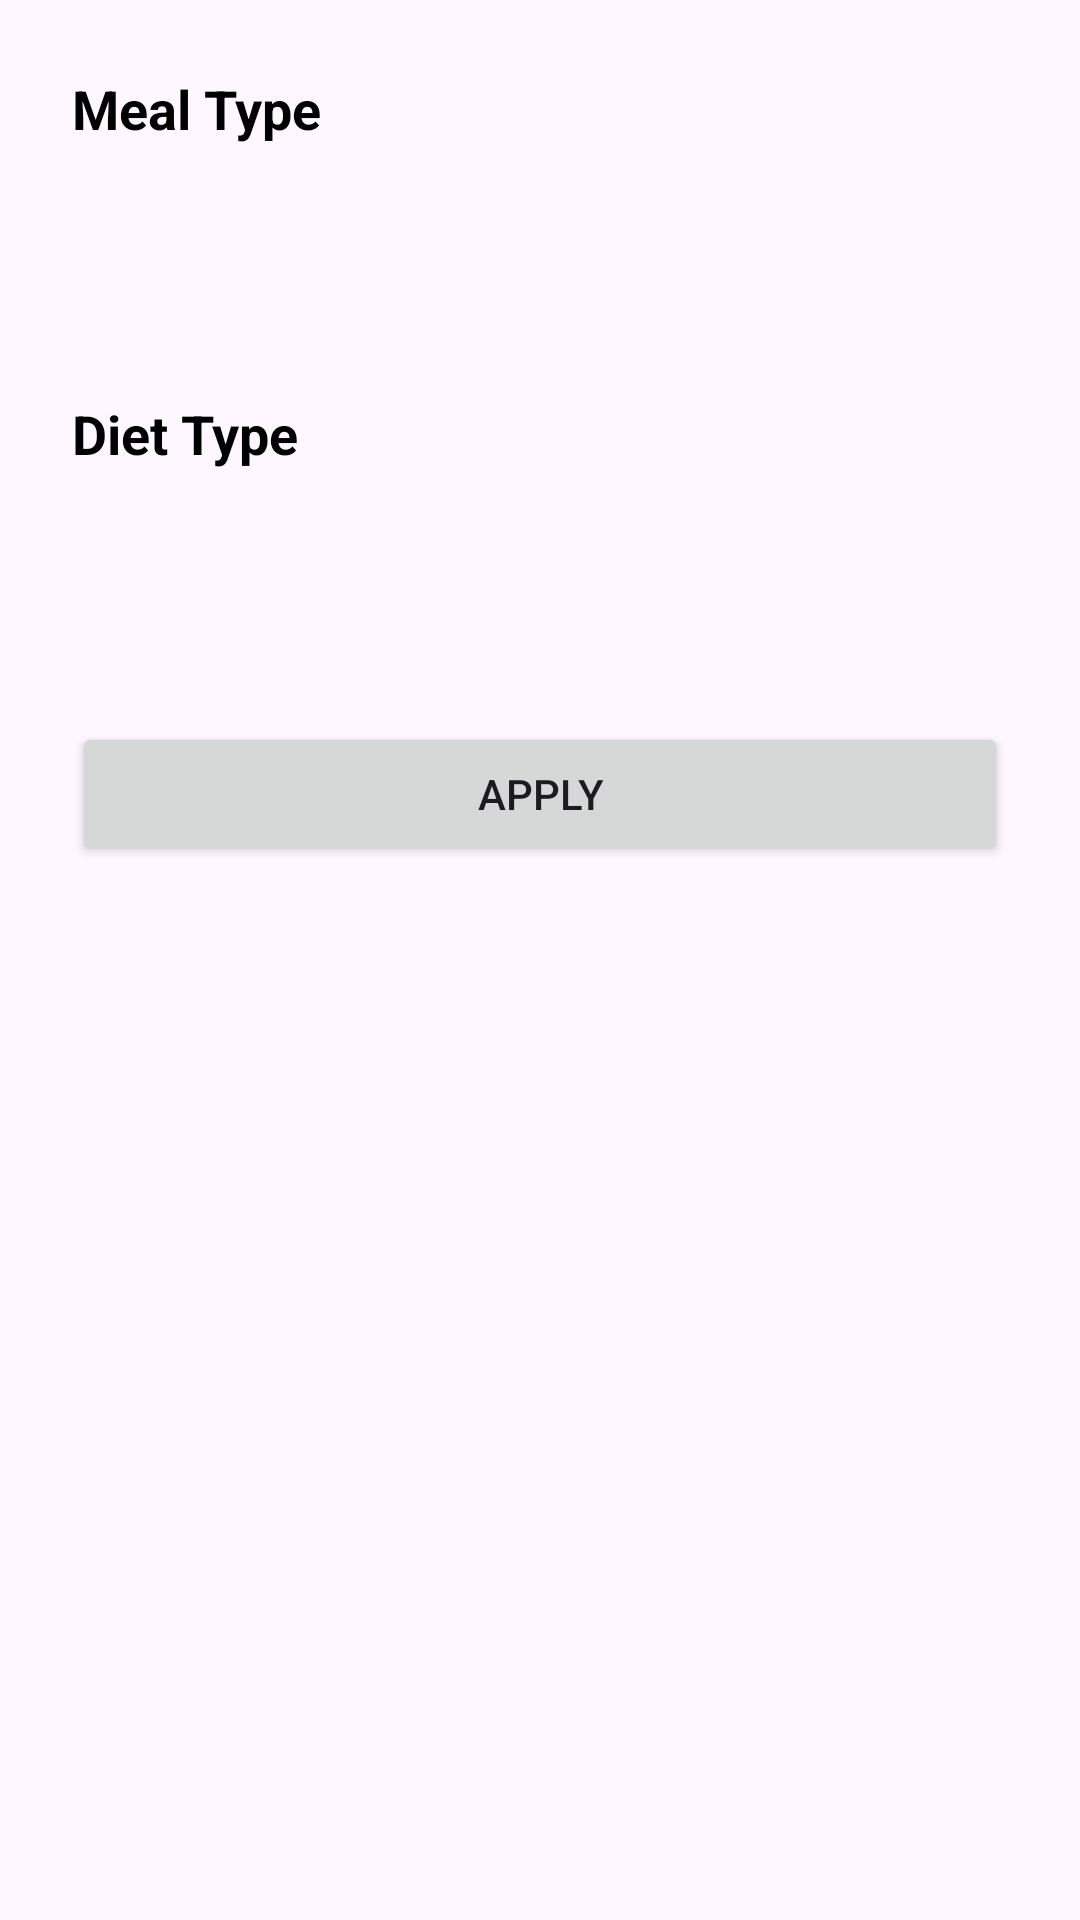

Write the Android layout XML for this screen, with the resource values it uses.
<!-- AndroidManifest.xml: application theme Theme.EFood -->
<!-- res/layout/recipes_bottom_sheet.xml -->
<?xml version="1.0" encoding="utf-8"?>
<androidx.constraintlayout.widget.ConstraintLayout xmlns:android="http://schemas.android.com/apk/res/android"
    xmlns:app="http://schemas.android.com/apk/res-auto"
    xmlns:tools="http://schemas.android.com/tools"
    android:layout_width="match_parent"
    android:layout_height="wrap_content"
    android:layout_marginBottom="24dp"
    tools:context=".presentation.home.recipesdialog.RecipeDialog">


    <TextView
        android:id="@+id/tvMealType"
        android:layout_width="match_parent"
        android:layout_height="wrap_content"
        android:layout_margin="24dp"
        android:text="@string/meal_type"
        android:textColor="@color/black"
        android:textSize="18sp"
        android:textStyle="bold"
        app:layout_constraintEnd_toEndOf="parent"
        app:layout_constraintStart_toStartOf="parent"
        app:layout_constraintTop_toTopOf="parent" />

    <HorizontalScrollView
        android:id="@+id/horizontalScrollView"
        android:layout_width="match_parent"
        android:layout_height="60dp"
        android:layout_marginStart="24dp"
        android:layout_marginEnd="24dp"
        app:layout_constraintEnd_toEndOf="parent"
        app:layout_constraintStart_toStartOf="parent"
        app:layout_constraintTop_toBottomOf="@+id/tvMealType">

        <LinearLayout
            android:layout_width="wrap_content"
            android:layout_height="wrap_content"
            android:orientation="horizontal">

            <com.google.android.material.chip.ChipGroup
                android:id="@+id/mealTypeChipGroup"
                android:layout_width="wrap_content"
                android:layout_height="wrap_content"
                app:checkedChip="@+id/main_course_chip"
                app:selectionRequired="true"
                app:singleLine="true"
                app:singleSelection="true">

            </com.google.android.material.chip.ChipGroup>

        </LinearLayout>
    </HorizontalScrollView>

    <TextView
        android:id="@+id/tvDietType"
        android:layout_width="match_parent"
        android:layout_height="wrap_content"
        android:layout_margin="24dp"
        android:text="@string/diet_type"
        android:textColor="@color/black"
        android:textSize="18sp"
        android:textStyle="bold"
        app:layout_constraintTop_toBottomOf="@+id/horizontalScrollView"
        tools:layout_editor_absoluteX="24dp" />

    <HorizontalScrollView
        android:id="@+id/dietHorizontalScrollView"
        android:layout_width="match_parent"
        android:layout_height="60dp"
        android:layout_marginStart="24dp"
        android:layout_marginEnd="24dp"
        app:layout_constraintEnd_toEndOf="parent"
        app:layout_constraintStart_toStartOf="parent"
        app:layout_constraintTop_toBottomOf="@+id/tvDietType">

        <LinearLayout
            android:layout_width="wrap_content"
            android:layout_height="wrap_content"
            android:orientation="horizontal">

            <com.google.android.material.chip.ChipGroup
                android:id="@+id/dietTypeChipGroup"
                android:layout_width="wrap_content"
                android:layout_height="wrap_content"
                app:checkedChip="@+id/gluten_free_chip"
                app:selectionRequired="true"
                app:singleLine="true"
                app:singleSelection="true">
            </com.google.android.material.chip.ChipGroup>

        </LinearLayout>
    </HorizontalScrollView>

    <Button
        android:id="@+id/btnApply"
        android:layout_width="0dp"
        android:layout_height="wrap_content"
        android:layout_marginStart="24dp"
        android:layout_marginTop="24dp"
        android:layout_marginEnd="24dp"
        android:layout_marginBottom="24dp"
        android:text="@string/apply"
        app:layout_constraintEnd_toEndOf="parent"
        app:layout_constraintStart_toStartOf="parent"
        app:layout_constraintTop_toBottomOf="@+id/dietHorizontalScrollView" />

</androidx.constraintlayout.widget.ConstraintLayout>
<!-- resources referenced by this layout -->
<resources>
  <color name="black">#FF000000</color>
  <string name="apply">Apply</string>
  <string name="diet_type">Diet Type</string>
  <string name="meal_type">Meal Type</string>
  <style name="Theme.EFood" parent="Base.Theme.EFood" />
  <style name="Base.Theme.EFood" parent="Theme.Material3.DayNight.NoActionBar">
          
          
      </style>
</resources>
